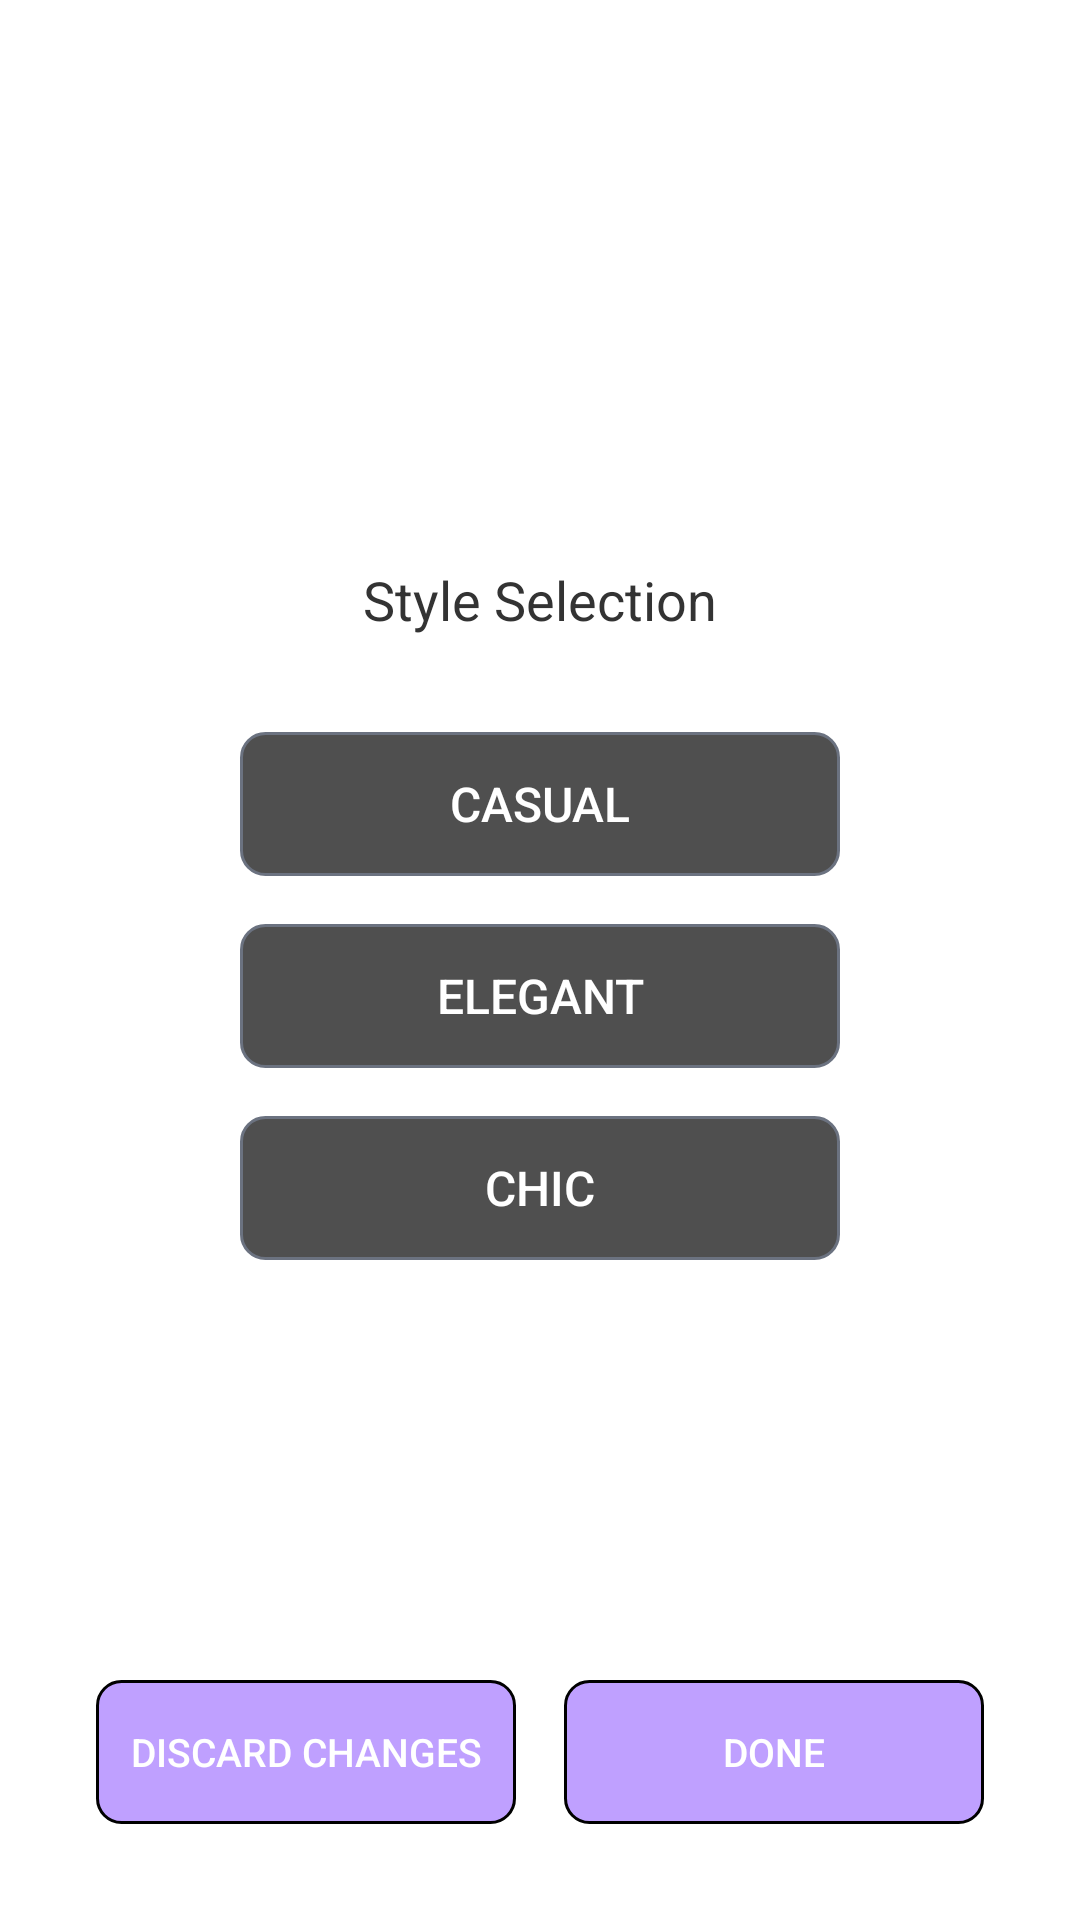

Android layout source for this screen:
<!-- AndroidManifest.xml: application theme Theme.AURAfit -->
<!-- res/layout/activity_style_selection_preferences.xml -->
<?xml version="1.0" encoding="utf-8"?>
<RelativeLayout xmlns:android="http://schemas.android.com/apk/res/android"
    xmlns:tools="http://schemas.android.com/tools"
    android:layout_width="match_parent"
    android:layout_height="match_parent"
    android:background="#FFFFFF"
    android:fitsSystemWindows="true">

    
    <ImageView
        android:id="@+id/backButton"
        android:layout_width="wrap_content"
        android:layout_height="wrap_content"
        android:layout_marginStart="16dp"
        android:layout_marginTop="16dp"
        android:src="@drawable/ic_arrow_back"
        android:contentDescription="@string/back"
        android:padding="8dp"
        android:background="?android:attr/selectableItemBackgroundBorderless"
        android:clickable="true"
        android:focusable="true" />

    
    <LinearLayout
        android:layout_width="match_parent"
        android:layout_height="wrap_content"
        android:layout_centerInParent="true"
        android:orientation="vertical"
        android:paddingHorizontal="32dp"
        android:gravity="center_horizontal">

        
        <TextView
            android:layout_width="wrap_content"
            android:layout_height="wrap_content"
            android:text="Style Selection"
            android:textSize="18sp"
            android:textColor="#333333"
            android:textAlignment="center"
            android:layout_marginBottom="32dp"
            android:lineSpacingExtra="4dp" />

        
        <LinearLayout
            android:layout_width="match_parent"
            android:layout_height="wrap_content"
            android:orientation="vertical"
            android:gravity="center_horizontal"
            android:layout_marginBottom="32dp">

            
            <Button
                android:id="@+id/casualButton"
                android:layout_width="200dp"
                android:layout_height="48dp"
                android:text="@string/style_casual"
                android:textSize="16sp"
                android:textColor="#FFFFFF"
                android:background="@drawable/style_button_background_unselected"
                android:backgroundTint="@null"
                android:layout_marginBottom="16dp"
                android:stateListAnimator="@null"
                android:elevation="0dp"
                android:clickable="true"
                android:focusable="true" />

            
            <Button
                android:id="@+id/elegantButton"
                android:layout_width="200dp"
                android:layout_height="48dp"
                android:text="@string/style_elegant"
                android:textSize="16sp"
                android:textColor="#FFFFFF"
                android:background="@drawable/style_button_background_unselected"
                android:backgroundTint="@null"
                android:layout_marginBottom="16dp"
                android:stateListAnimator="@null"
                android:elevation="0dp"
                android:clickable="true"
                android:focusable="true" />

            
            <Button
                android:id="@+id/chicButton"
                android:layout_width="200dp"
                android:layout_height="48dp"
                android:text="@string/style_chic"
                android:textSize="16sp"
                android:textColor="#FFFFFF"
                android:background="@drawable/style_button_background_unselected"
                android:backgroundTint="@null"
                android:stateListAnimator="@null"
                android:elevation="0dp"
                android:clickable="true"
                android:focusable="true" />

        </LinearLayout>

    </LinearLayout>

    
    <LinearLayout
        android:layout_width="match_parent"
        android:layout_height="wrap_content"
        android:layout_alignParentBottom="true"
        android:orientation="horizontal"
        android:paddingHorizontal="32dp"
        android:paddingBottom="32dp"
        android:paddingTop="16dp"
        android:gravity="center_horizontal">

        
        <Button
            android:id="@+id/discardButton"
            android:layout_width="0dp"
            android:layout_height="48dp"
            android:layout_weight="1"
            android:text="@string/discard_changes"
            android:textSize="13sp"
            android:textColor="#FFFFFF"
            android:background="@drawable/style_button_background"
            android:layout_marginEnd="8dp"
            android:stateListAnimator="@null"
            android:elevation="0dp"
            tools:ignore="SmallSp" />

        
        <Button
            android:id="@+id/doneButton"
            android:layout_width="0dp"
            android:layout_height="48dp"
            android:layout_weight="1"
            android:text="@string/done"
            android:textSize="13sp"
            android:textColor="#FFFFFF"
            android:background="@drawable/style_button_background"
            android:layout_marginStart="8dp"
            android:stateListAnimator="@null"
            android:elevation="0dp"
            tools:ignore="SmallSp" />

    </LinearLayout>

</RelativeLayout>
<!-- resources referenced by this layout -->
<resources>
  <!-- drawable style_button_background (drawable) -->
  <?xml version="1.0" encoding="utf-8"?>
  <selector xmlns:android="http://schemas.android.com/apk/res/android">
      <item android:state_selected="true">
          <shape android:shape="rectangle">
              <solid android:color="#BFA0FF" />
              <stroke android:width="1dp" android:color="#000000" />
              <corners android:radius="8dp" />
          </shape>
      </item>
      <item android:state_pressed="true">
          <shape android:shape="rectangle">
              <solid android:color="#BFA0FF" />
              <stroke android:width="1dp" android:color="#000000" />
              <corners android:radius="8dp" />
          </shape>
      </item>
      <item>
          <shape android:shape="rectangle">
              <solid android:color="#BFA0FF" />
              <stroke android:width="1dp" android:color="#000000" />
              <corners android:radius="8dp" />
          </shape>
      </item>
  </selector>
  <!-- drawable style_button_background_unselected (drawable) -->
  <?xml version="1.0" encoding="utf-8"?>
  <selector xmlns:android="http://schemas.android.com/apk/res/android">
      <item android:state_pressed="true">
          <shape android:shape="rectangle">
              <solid android:color="#4F4F4F" />
              <stroke android:width="1dp" android:color="#6B7280" />
              <corners android:radius="8dp" />
          </shape>
      </item>
      <item>
          <shape android:shape="rectangle">
              <solid android:color="#4F4F4F" />
              <stroke android:width="1dp" android:color="#6B7280" />
              <corners android:radius="8dp" />
          </shape>
      </item>
  </selector>
  <string name="back">Back</string>
  <string name="discard_changes">Discard Changes</string>
  <string name="done">Done</string>
  <string name="style_casual">Casual</string>
  <string name="style_chic">Chic</string>
  <string name="style_elegant">Elegant</string>
  <style name="Theme.AURAfit" parent="Theme.MaterialComponents.Light.NoActionBar">
          
          <item name="colorPrimary">@color/purple_500</item>
          <item name="colorPrimaryVariant">@color/purple_200</item>
          <item name="colorOnPrimary">@color/white</item>
          
          <item name="colorSecondary">@color/teal_200</item>
          <item name="colorSecondaryVariant">@color/teal_700</item>
          <item name="colorOnSecondary">@color/black</item>
          
          <item name="android:statusBarColor">@android:color/transparent</item>
          <item name="android:windowLightStatusBar">true</item>
          
      </style>
  <color name="purple_500">#424141</color>
  <color name="purple_200">#BFA0FF</color>
  <color name="white">#FFFFFFFF</color>
  <color name="teal_200">#FF03DAC5</color>
  <color name="teal_700">#FF018786</color>
  <color name="black">#FF000000</color>
</resources>
